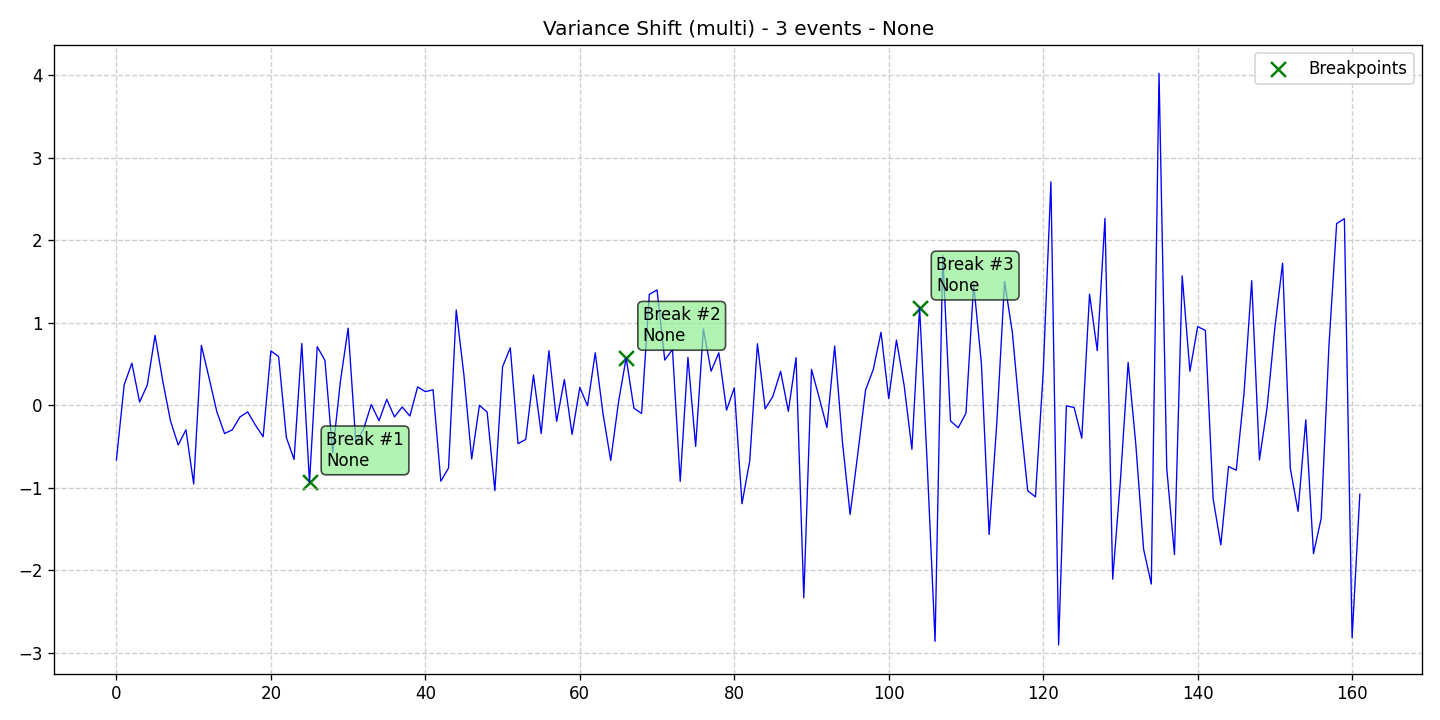

The data file committed next to this chart (first rows):
data, stationary, det_lin_up, det_lin_down, det_quad, det_cubic, det_exp, det_damped, stoc_trend, volatility, single_seas, multiple_seas, point_anom_single, point_anom_multi, collect_anom, context_anom, mean_shift, var_shift, trend_shift, date, is_break, is_anomaly, is_multi, location_beginning
-0.6614, 0, 0, 0, 0, 0, 0, 0, 0, 0, 0, 0, 0, 0, 0, 0, 0, 1, 0, 2020-01-01, 0, 0, 1, 0
0.2477, 0, 0, 0, 0, 0, 0, 0, 0, 0, 0, 0, 0, 0, 0, 0, 0, 1, 0, 2020-01-02, 0, 0, 1, 0
0.5098, 0, 0, 0, 0, 0, 0, 0, 0, 0, 0, 0, 0, 0, 0, 0, 0, 1, 0, 2020-01-03, 0, 0, 1, 0
0.03872, 0, 0, 0, 0, 0, 0, 0, 0, 0, 0, 0, 0, 0, 0, 0, 0, 1, 0, 2020-01-04, 0, 0, 1, 0
0.2464, 0, 0, 0, 0, 0, 0, 0, 0, 0, 0, 0, 0, 0, 0, 0, 0, 1, 0, 2020-01-05, 0, 0, 1, 0
0.8477, 0, 0, 0, 0, 0, 0, 0, 0, 0, 0, 0, 0, 0, 0, 0, 0, 1, 0, 2020-01-06, 0, 0, 1, 0
0.2927, 0, 0, 0, 0, 0, 0, 0, 0, 0, 0, 0, 0, 0, 0, 0, 0, 1, 0, 2020-01-07, 0, 0, 1, 0
-0.1902, 0, 0, 0, 0, 0, 0, 0, 0, 0, 0, 0, 0, 0, 0, 0, 0, 1, 0, 2020-01-08, 0, 0, 1, 0
-0.4815, 0, 0, 0, 0, 0, 0, 0, 0, 0, 0, 0, 0, 0, 0, 0, 0, 1, 0, 2020-01-09, 0, 0, 1, 0
-0.2975, 0, 0, 0, 0, 0, 0, 0, 0, 0, 0, 0, 0, 0, 0, 0, 0, 1, 0, 2020-01-10, 0, 0, 1, 0
-0.9539, 0, 0, 0, 0, 0, 0, 0, 0, 0, 0, 0, 0, 0, 0, 0, 0, 1, 0, 2020-01-11, 0, 0, 1, 0
0.7258, 0, 0, 0, 0, 0, 0, 0, 0, 0, 0, 0, 0, 0, 0, 0, 0, 1, 0, 2020-01-12, 0, 0, 1, 0
0.329, 0, 0, 0, 0, 0, 0, 0, 0, 0, 0, 0, 0, 0, 0, 0, 0, 1, 0, 2020-01-13, 0, 0, 1, 0
-0.0787, 0, 0, 0, 0, 0, 0, 0, 0, 0, 0, 0, 0, 0, 0, 0, 0, 1, 0, 2020-01-14, 0, 0, 1, 0
-0.3429, 0, 0, 0, 0, 0, 0, 0, 0, 0, 0, 0, 0, 0, 0, 0, 0, 1, 0, 2020-01-15, 0, 0, 1, 0
-0.2975, 0, 0, 0, 0, 0, 0, 0, 0, 0, 0, 0, 0, 0, 0, 0, 0, 1, 0, 2020-01-16, 0, 0, 1, 0
-0.1415, 0, 0, 0, 0, 0, 0, 0, 0, 0, 0, 0, 0, 0, 0, 0, 0, 1, 0, 2020-01-17, 0, 0, 1, 0
-0.08037, 0, 0, 0, 0, 0, 0, 0, 0, 0, 0, 0, 0, 0, 0, 0, 0, 1, 0, 2020-01-18, 0, 0, 1, 0
-0.2422, 0, 0, 0, 0, 0, 0, 0, 0, 0, 0, 0, 0, 0, 0, 0, 0, 1, 0, 2020-01-19, 0, 0, 1, 0
-0.3811, 0, 0, 0, 0, 0, 0, 0, 0, 0, 0, 0, 0, 0, 0, 0, 0, 1, 0, 2020-01-20, 0, 0, 1, 0
0.659, 0, 0, 0, 0, 0, 0, 0, 0, 0, 0, 0, 0, 0, 0, 0, 0, 1, 0, 2020-01-21, 0, 0, 1, 0
0.5905, 0, 0, 0, 0, 0, 0, 0, 0, 0, 0, 0, 0, 0, 0, 0, 0, 1, 0, 2020-01-22, 0, 0, 1, 0
-0.3893, 0, 0, 0, 0, 0, 0, 0, 0, 0, 0, 0, 0, 0, 0, 0, 0, 1, 0, 2020-01-23, 0, 0, 1, 0
-0.6566, 0, 0, 0, 0, 0, 0, 0, 0, 0, 0, 0, 0, 0, 0, 0, 0, 1, 0, 2020-01-24, 0, 0, 1, 0
0.7477, 0, 0, 0, 0, 0, 0, 0, 0, 0, 0, 0, 0, 0, 0, 0, 0, 1, 0, 2020-01-25, 0, 0, 1, 0
-0.9358, 0, 0, 0, 0, 0, 0, 0, 0, 0, 0, 0, 0, 0, 0, 0, 0, 1, 0, 2020-01-26, 1, 0, 1, 0
0.7101, 0, 0, 0, 0, 0, 0, 0, 0, 0, 0, 0, 0, 0, 0, 0, 0, 1, 0, 2020-01-27, 0, 0, 1, 0
0.5433, 0, 0, 0, 0, 0, 0, 0, 0, 0, 0, 0, 0, 0, 0, 0, 0, 1, 0, 2020-01-28, 0, 0, 1, 0
-0.5762, 0, 0, 0, 0, 0, 0, 0, 0, 0, 0, 0, 0, 0, 0, 0, 0, 1, 0, 2020-01-29, 0, 0, 1, 0
0.289, 0, 0, 0, 0, 0, 0, 0, 0, 0, 0, 0, 0, 0, 0, 0, 0, 1, 0, 2020-01-30, 0, 0, 1, 0
0.9343, 0, 0, 0, 0, 0, 0, 0, 0, 0, 0, 0, 0, 0, 0, 0, 0, 1, 0, 2020-01-31, 0, 0, 1, 0
-0.4545, 0, 0, 0, 0, 0, 0, 0, 0, 0, 0, 0, 0, 0, 0, 0, 0, 1, 0, 2020-02-01, 0, 0, 1, 0
-0.2896, 0, 0, 0, 0, 0, 0, 0, 0, 0, 0, 0, 0, 0, 0, 0, 0, 1, 0, 2020-02-02, 0, 0, 1, 0
0.009024, 0, 0, 0, 0, 0, 0, 0, 0, 0, 0, 0, 0, 0, 0, 0, 0, 1, 0, 2020-02-03, 0, 0, 1, 0
-0.1881, 0, 0, 0, 0, 0, 0, 0, 0, 0, 0, 0, 0, 0, 0, 0, 0, 1, 0, 2020-02-04, 0, 0, 1, 0
0.07122, 0, 0, 0, 0, 0, 0, 0, 0, 0, 0, 0, 0, 0, 0, 0, 0, 1, 0, 2020-02-05, 0, 0, 1, 0
-0.141, 0, 0, 0, 0, 0, 0, 0, 0, 0, 0, 0, 0, 0, 0, 0, 0, 1, 0, 2020-02-06, 0, 0, 1, 0
-0.02129, 0, 0, 0, 0, 0, 0, 0, 0, 0, 0, 0, 0, 0, 0, 0, 0, 1, 0, 2020-02-07, 0, 0, 1, 0
-0.13, 0, 0, 0, 0, 0, 0, 0, 0, 0, 0, 0, 0, 0, 0, 0, 0, 1, 0, 2020-02-08, 0, 0, 1, 0
0.2224, 0, 0, 0, 0, 0, 0, 0, 0, 0, 0, 0, 0, 0, 0, 0, 0, 1, 0, 2020-02-09, 0, 0, 1, 0
0.1644, 0, 0, 0, 0, 0, 0, 0, 0, 0, 0, 0, 0, 0, 0, 0, 0, 1, 0, 2020-02-10, 0, 0, 1, 0
0.1876, 0, 0, 0, 0, 0, 0, 0, 0, 0, 0, 0, 0, 0, 0, 0, 0, 1, 0, 2020-02-11, 0, 0, 1, 0
-0.9203, 0, 0, 0, 0, 0, 0, 0, 0, 0, 0, 0, 0, 0, 0, 0, 0, 1, 0, 2020-02-12, 0, 0, 1, 0
-0.7605, 0, 0, 0, 0, 0, 0, 0, 0, 0, 0, 0, 0, 0, 0, 0, 0, 1, 0, 2020-02-13, 0, 0, 1, 0
1.155, 0, 0, 0, 0, 0, 0, 0, 0, 0, 0, 0, 0, 0, 0, 0, 0, 1, 0, 2020-02-14, 0, 0, 1, 0
0.3614, 0, 0, 0, 0, 0, 0, 0, 0, 0, 0, 0, 0, 0, 0, 0, 0, 1, 0, 2020-02-15, 0, 0, 1, 0
-0.6509, 0, 0, 0, 0, 0, 0, 0, 0, 0, 0, 0, 0, 0, 0, 0, 0, 1, 0, 2020-02-16, 0, 0, 1, 0
-0.000326, 0, 0, 0, 0, 0, 0, 0, 0, 0, 0, 0, 0, 0, 0, 0, 0, 1, 0, 2020-02-17, 0, 0, 1, 0
-0.08283, 0, 0, 0, 0, 0, 0, 0, 0, 0, 0, 0, 0, 0, 0, 0, 0, 1, 0, 2020-02-18, 0, 0, 1, 0
-1.035, 0, 0, 0, 0, 0, 0, 0, 0, 0, 0, 0, 0, 0, 0, 0, 0, 1, 0, 2020-02-19, 0, 0, 1, 0
0.4675, 0, 0, 0, 0, 0, 0, 0, 0, 0, 0, 0, 0, 0, 0, 0, 0, 1, 0, 2020-02-20, 0, 0, 1, 0
0.6962, 0, 0, 0, 0, 0, 0, 0, 0, 0, 0, 0, 0, 0, 0, 0, 0, 1, 0, 2020-02-21, 0, 0, 1, 0
-0.4652, 0, 0, 0, 0, 0, 0, 0, 0, 0, 0, 0, 0, 0, 0, 0, 0, 1, 0, 2020-02-22, 0, 0, 1, 0
-0.4138, 0, 0, 0, 0, 0, 0, 0, 0, 0, 0, 0, 0, 0, 0, 0, 0, 1, 0, 2020-02-23, 0, 0, 1, 0
0.3667, 0, 0, 0, 0, 0, 0, 0, 0, 0, 0, 0, 0, 0, 0, 0, 0, 1, 0, 2020-02-24, 0, 0, 1, 0
-0.3434, 0, 0, 0, 0, 0, 0, 0, 0, 0, 0, 0, 0, 0, 0, 0, 0, 1, 0, 2020-02-25, 0, 0, 1, 0
0.6608, 0, 0, 0, 0, 0, 0, 0, 0, 0, 0, 0, 0, 0, 0, 0, 0, 1, 0, 2020-02-26, 0, 0, 1, 0
-0.1956, 0, 0, 0, 0, 0, 0, 0, 0, 0, 0, 0, 0, 0, 0, 0, 0, 1, 0, 2020-02-27, 0, 0, 1, 0
0.311, 0, 0, 0, 0, 0, 0, 0, 0, 0, 0, 0, 0, 0, 0, 0, 0, 1, 0, 2020-02-28, 0, 0, 1, 0
-0.3531, 0, 0, 0, 0, 0, 0, 0, 0, 0, 0, 0, 0, 0, 0, 0, 0, 1, 0, 2020-02-29, 0, 0, 1, 0
... 102 more rows
